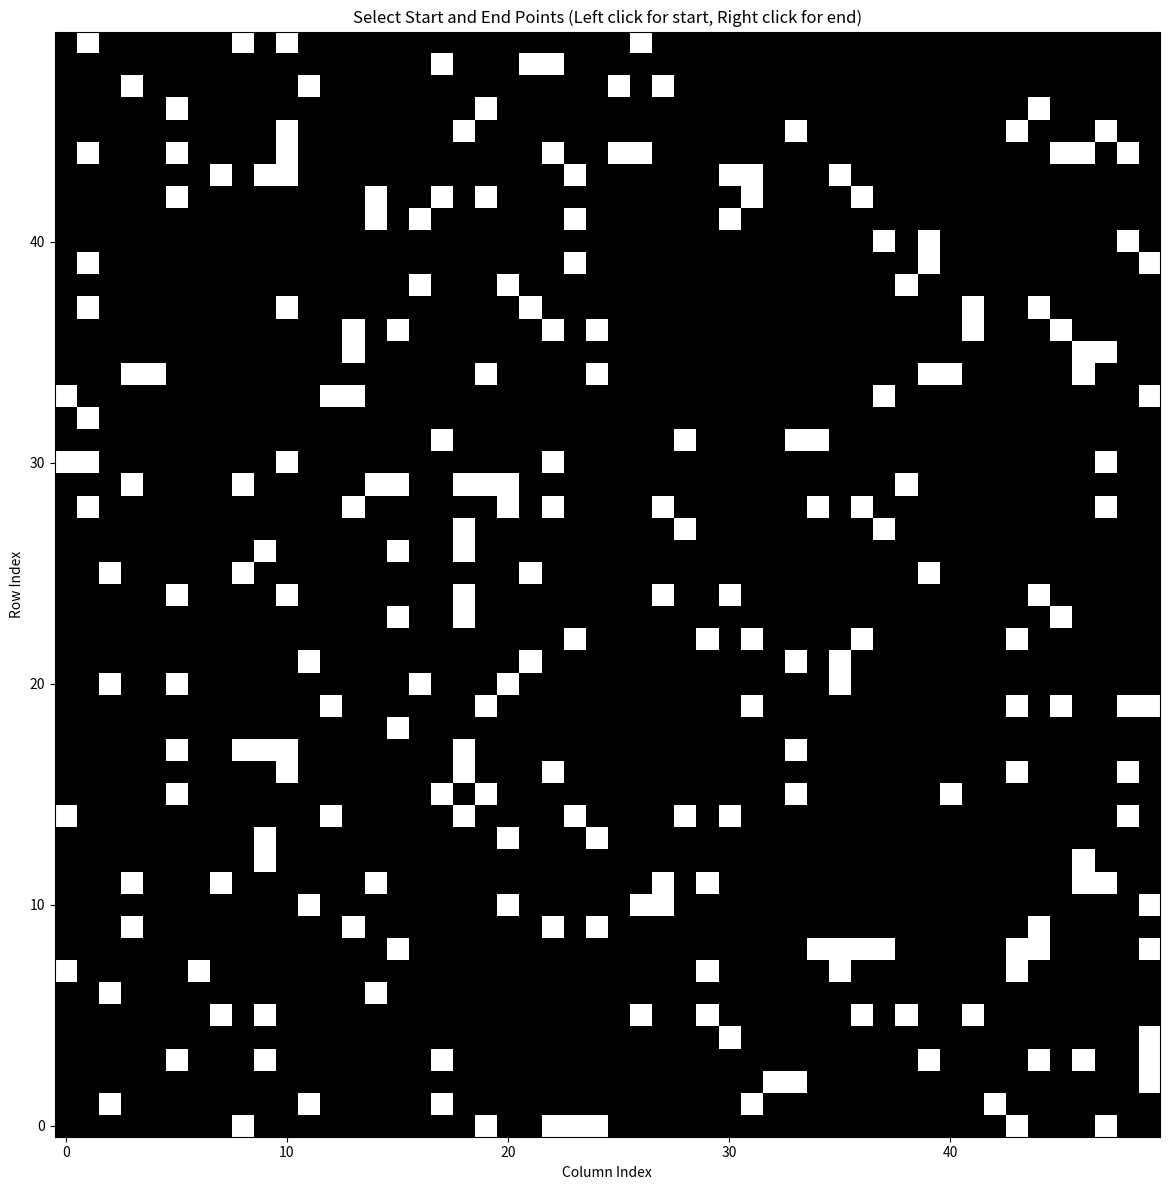

This figure's Python source:
import matplotlib.pyplot as plt
import numpy as np
import heapq
from matplotlib.animation import FuncAnimation

# Define the Cell class to encapsulate properties of each grid cell
class Cell:
    def __init__(self):
        self.parent_i = 0  # Parent cell's row index
        self.parent_j = 0  # Parent cell's column index
        self.f = float('inf')  # Total cost of the cell (g + h)
        self.g = float('inf')  # Cost from start to this cell
        self.h = 0  # Heuristic cost from this cell to destination

# Define colors for visualization
UNBLOCKED_COLOR = '#FFFF99'  # Light Yellow
BLOCKED_COLOR = '#696969'  # Dim Gray
START_COLOR = '#228B22'  # Forest Green
END_COLOR = '#FF6347'  # Tomato

# Define the size of the grid
GRID_ROWS = 50
GRID_COLS = 50

# Global variables for start and end points
start_point = None
end_point = None

# Function to check if a cell is valid (within the grid)
def is_valid(row, col):
    return 0 <= row < GRID_ROWS and 0 <= col < GRID_COLS

# Function to check if a cell is unblocked
def is_unblocked(grid, row, col):
    if row < 0 or col < 0 or row >= len(grid) or col >= len(grid[0]):
        return False
    return grid[row][col] == 1

# Function to check if a cell is the destination
def is_destination(row, col, dest):
    return row == dest[0] and col == dest[1]

# Function to calculate the heuristic value of a cell (Euclidean distance to destination)
def calculate_h_value(row, col, dest):
    return abs(row - dest[0]) + abs(col - dest[1])

# Function to generate random obstacles in the grid
def generate_obstacles(grid):
    num_obstacles = int(0.2 * GRID_ROWS * GRID_COLS)  # 20% of total cells as obstacles
    for _ in range(num_obstacles):
        row = np.random.randint(0, GRID_ROWS)
        col = np.random.randint(0, GRID_COLS)
        grid[row][col] = 0  # Mark the cell as blocked

# Function to generate a maze-like pattern of obstacles
def generate_maze(grid):
    # Initialize the grid with unblocked cells
    grid.fill(1)

    # Create random walls
    for _ in range(0, int((GRID_ROWS * GRID_COLS) / 10)):
        x = np.random.randint(0, GRID_ROWS)
        y = np.random.randint(0, GRID_COLS)
        grid[x][y] = 0

    # Smooth the walls to create a maze-like pattern
    for _ in range(0, 3):
        for i in range(1, GRID_ROWS - 1):
            for j in range(1, GRID_COLS - 1):
                neighbors = 0
                for dx in range(-1, 2):
                    for dy in range(-1, 2):
                        if grid[i + dx][j + dy] == 0:
                            neighbors += 1
                if neighbors > 5:
                    grid[i][j] = 0

# Function to visualize the grid with path
def visualize_path(grid, path, src, dest):
    fig, ax = plt.subplots(figsize=(12, 12))

    # Plot the grid with colors
    ax.imshow(grid, cmap='binary', interpolation='nearest')

    # Plot the path
    for i in range(1, len(path)):
        if (path[i][0] != path[i-1][0] and path[i][1] != path[i-1][1]) or i == len(path) - 1:
            ax.plot([path[i-1][1], path[i][1]], [path[i-1][0], path[i][0]], color='red')

    # Mark the start and end points with labels
    ax.text(src[1], src[0], 'Start', color=START_COLOR, fontsize=12, ha='center')
    ax.text(dest[1], dest[0], 'End', color=END_COLOR, fontsize=12, ha='center')

    # Add title and axis labels
    ax.set_title('A* Pathfinding Visualization')
    ax.set_xlabel('Column Index')
    ax.set_ylabel('Row Index')

    # Show the plot
    plt.gca().invert_yaxis()  # Invert the y-axis to fix the display orientation
    plt.tight_layout()
    plt.show()

# Function to handle mouse click events for selecting start and end points
def onclick(event):
    global start_point, end_point
    col = int(event.xdata + 0.5)
    row = int(event.ydata + 0.5)

    if event.button == 1:  # Left mouse button for start point
        start_point = [row, col]
        print("Start point selected:", start_point)
    elif event.button == 3:  # Right mouse button for end point
        end_point = [row, col]
        print("End point selected:", end_point)

# A* search algorithm implementation
def a_star_search(grid, src, dest):
    # Check if the source and destination are valid
    if not is_valid(src[0], src[1]) or not is_valid(dest[0], dest[1]):
        print("Source or destination is invalid")
        return

    # Check if the source and destination are unblocked
    if not is_unblocked(grid, src[0], src[1]) or not is_unblocked(grid, dest[0], dest[1]):
        print("Source or the destination is blocked")
        return

    # Check if we are already at the destination
    if is_destination(src[0], src[1], dest):
        print("We are already at the destination")
        return

    # Initialize the closed list (visited cells)
    closed_list = [[False for _ in range(GRID_COLS)] for _ in range(GRID_ROWS)]
    # Initialize the details of each cell
    cell_details = [[Cell() for _ in range(GRID_COLS)] for _ in range(GRID_ROWS)]

    # Initialize the start cell details
    i = src[0]
    j = src[1]
    cell_details[i][j].f = 0
    cell_details[i][j].g = 0
    cell_details[i][j].h = 0
    cell_details[i][j].parent_i = i
    cell_details[i][j].parent_j = j

    # Initialize the open list (priority queue)
    open_list = [(0, i, j)]  # (f, row, col)
    heapq.heapify(open_list)

    # Directions of movement: up, down, left, right, diagonal
    row_nbr = [-1, 1, 0, 0, -1, -1, 1, 1]
    col_nbr = [0, 0, -1, 1, -1, 1, -1, 1]

    # Search loop
    while open_list:
        # Pop the cell with the minimum f value
        f, i, j = heapq.heappop(open_list)
        closed_list[i][j] = True  # Mark the cell as visited

        # Check if the current cell is the destination
        if is_destination(i, j, dest):
            # Generate the path
            path = []
            while not (i == src[0] and j == src[1]):
                path.append([i, j])
                i, j = cell_details[i][j].parent_i, cell_details[i][j].parent_j
            path.append([i, j])
            path.reverse()
            return path

        # Explore all 8 neighbor cells
        for k in range(4):  # Only horizontal and vertical movements
            row_next = i + row_nbr[k]
            col_next = j + col_nbr[k]

            # Check if the neighbor is valid, unblocked, and not visited
            if is_valid(row_next, col_next) and is_unblocked(grid, row_next, col_next) and not closed_list[row_next][col_next]:
                # Calculate the g, h, and f values
                g_next = cell_details[i][j].g + 1
                h_next = calculate_h_value(row_next, col_next, dest)
                f_next = g_next + h_next

                # Check if the neighbor is not in the open list or has a lower f value
                if cell_details[row_next][col_next].f == float('inf') or cell_details[row_next][col_next].f > f_next:
                    # Update the details of the neighbor cell
                    cell_details[row_next][col_next].f = f_next
                    cell_details[row_next][col_next].g = g_next
                    cell_details[row_next][col_next].h = h_next
                    cell_details[row_next][col_next].parent_i = i
                    cell_details[row_next][col_next].parent_j = j

                    # Add the neighbor to the open list
                    heapq.heappush(open_list, (f_next, row_next, col_next))

    print("Failed to find the destination cell")
    return []

# Function to animate the pathfinding process
def animate_pathfinding(grid, path, src, dest):
    fig, ax = plt.subplots(figsize=(12, 12))
    ax.set_title('A* Pathfinding Visualization')
    ax.set_xlabel('Column Index')
    ax.set_ylabel('Row Index')

    # Initialize the grid plot
    img = ax.imshow(grid, cmap='binary', interpolation='nearest')

    # Function to update the animation
    def update(frame):
        if frame < len(path):
            x, y = path[frame]
            ax.plot(y, x, marker='o', color='red', markersize=8)
        else:
            ani.event_source.stop()  # Stop the animation when path is fully drawn

    # Animate the pathfinding process
    ani = FuncAnimation(fig, update, frames=len(path) + 5, interval=500)
    plt.gca().invert_yaxis()  # Invert the y-axis to fix the display orientation
    plt.tight_layout()
    plt.show()

# Main function to run the A* search algorithm and visualize the path
def main():
    # Create the grid
    grid = np.ones((GRID_ROWS, GRID_COLS))  # Initialize all cells as unblocked
    generate_maze(grid)  # Generate maze-like obstacles

    # Plot the grid and prompt for selecting start and end points
    fig, ax = plt.subplots(figsize=(12, 12))
    ax.set_title('Select Start and End Points (Left click for start, Right click for end)')
    ax.set_xlabel('Column Index')
    ax.set_ylabel('Row Index')
    ax.imshow(grid, cmap='binary', interpolation='nearest')

    # Connect mouse click event
    plt.connect('button_press_event', onclick)
    plt.gca().invert_yaxis()
    plt.tight_layout()
    plt.show()

    # Run the A* search algorithm if both start and end points are selected and within grid boundaries
    if start_point and end_point and is_valid(start_point[0], start_point[1]) and is_valid(end_point[0], end_point[1]):
        path = a_star_search(grid, start_point, end_point)
        if path:
            visualize_path(grid, path, start_point, end_point)
            animate_pathfinding(grid, path, start_point, end_point)
    else:
        print("Both start and end points are required and must be within the grid boundaries.")

# Entry point of the program
if __name__ == "__main__":
    main()
